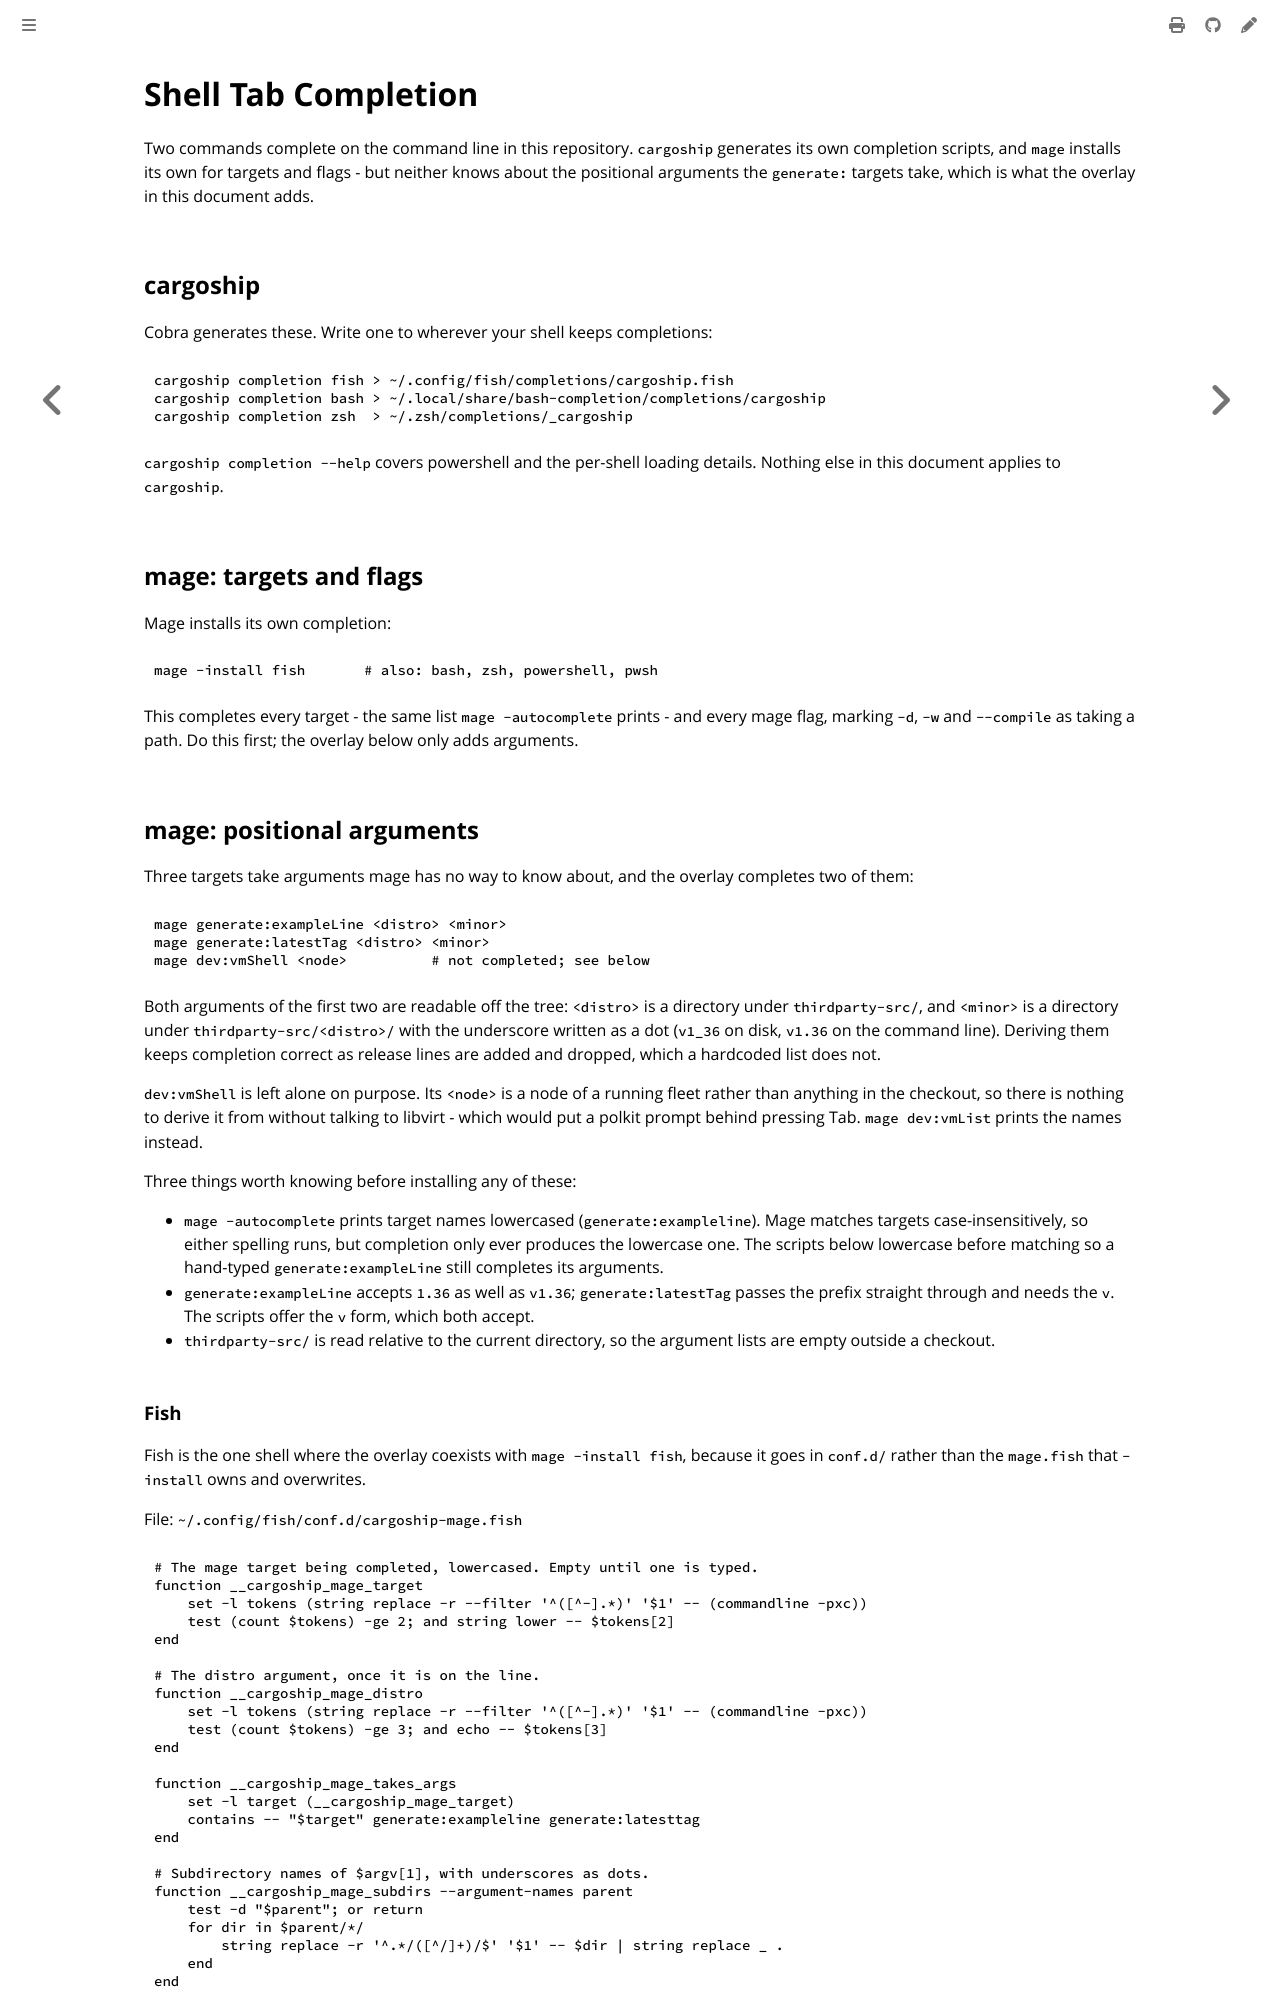

repository: colonel-byte/cargoship · page: dev/shell-completion.html · generator: mdbook

# Shell Tab Completion

Two commands complete on the command line in this repository. `cargoship` generates its own completion scripts, and `mage` installs its own for targets and flags - but neither knows about the positional arguments the `generate:` targets take, which is what the overlay in this document adds.

## cargoship

Cobra generates these. Write one to wherever your shell keeps completions:

```console
cargoship completion fish > ~/.config/fish/completions/cargoship.fish
cargoship completion bash > ~/.local/share/bash-completion/completions/cargoship
cargoship completion zsh  > ~/.zsh/completions/_cargoship
```

`cargoship completion --help` covers powershell and the per-shell loading details. Nothing else in this document applies to `cargoship`.

## mage: targets and flags

Mage installs its own completion:

```console
mage -install fish       # also: bash, zsh, powershell, pwsh
```

This completes every target - the same list `mage -autocomplete` prints - and every mage flag, marking `-d`, `-w` and `--compile` as taking a path. Do this first; the overlay below only adds arguments.

## mage: positional arguments

Three targets take arguments mage has no way to know about, and the overlay completes two of them:

```console
mage generate:exampleLine <distro> <minor>
mage generate:latestTag <distro> <minor>
mage dev:vmShell <node>          # not completed; see below
```

Both arguments of the first two are readable off the tree: `<distro>` is a directory under `thirdparty-src/`, and `<minor>` is a directory under `thirdparty-src/<distro>/` with the underscore written as a dot (`v1_36` on disk, `v1.36` on the command line). Deriving them keeps completion correct as release lines are added and dropped, which a hardcoded list does not.

`dev:vmShell` is left alone on purpose. Its `<node>` is a node of a running fleet rather than anything in the checkout, so there is nothing to derive it from without talking to libvirt - which would put a polkit prompt behind pressing Tab. `mage dev:vmList` prints the names instead.

Three things worth knowing before installing any of these:

*   `mage -autocomplete` prints target names lowercased (`generate:exampleline`). Mage matches targets case-insensitively, so either spelling runs, but completion only ever produces the lowercase one. The scripts below lowercase before matching so a hand-typed `generate:exampleLine` still completes its arguments.
*   `generate:exampleLine` accepts `1.36` as well as `v1.36`; `generate:latestTag` passes the prefix straight through and needs the `v`. The scripts offer the `v` form, which both accept.
*   `thirdparty-src/` is read relative to the current directory, so the argument lists are empty outside a checkout.
